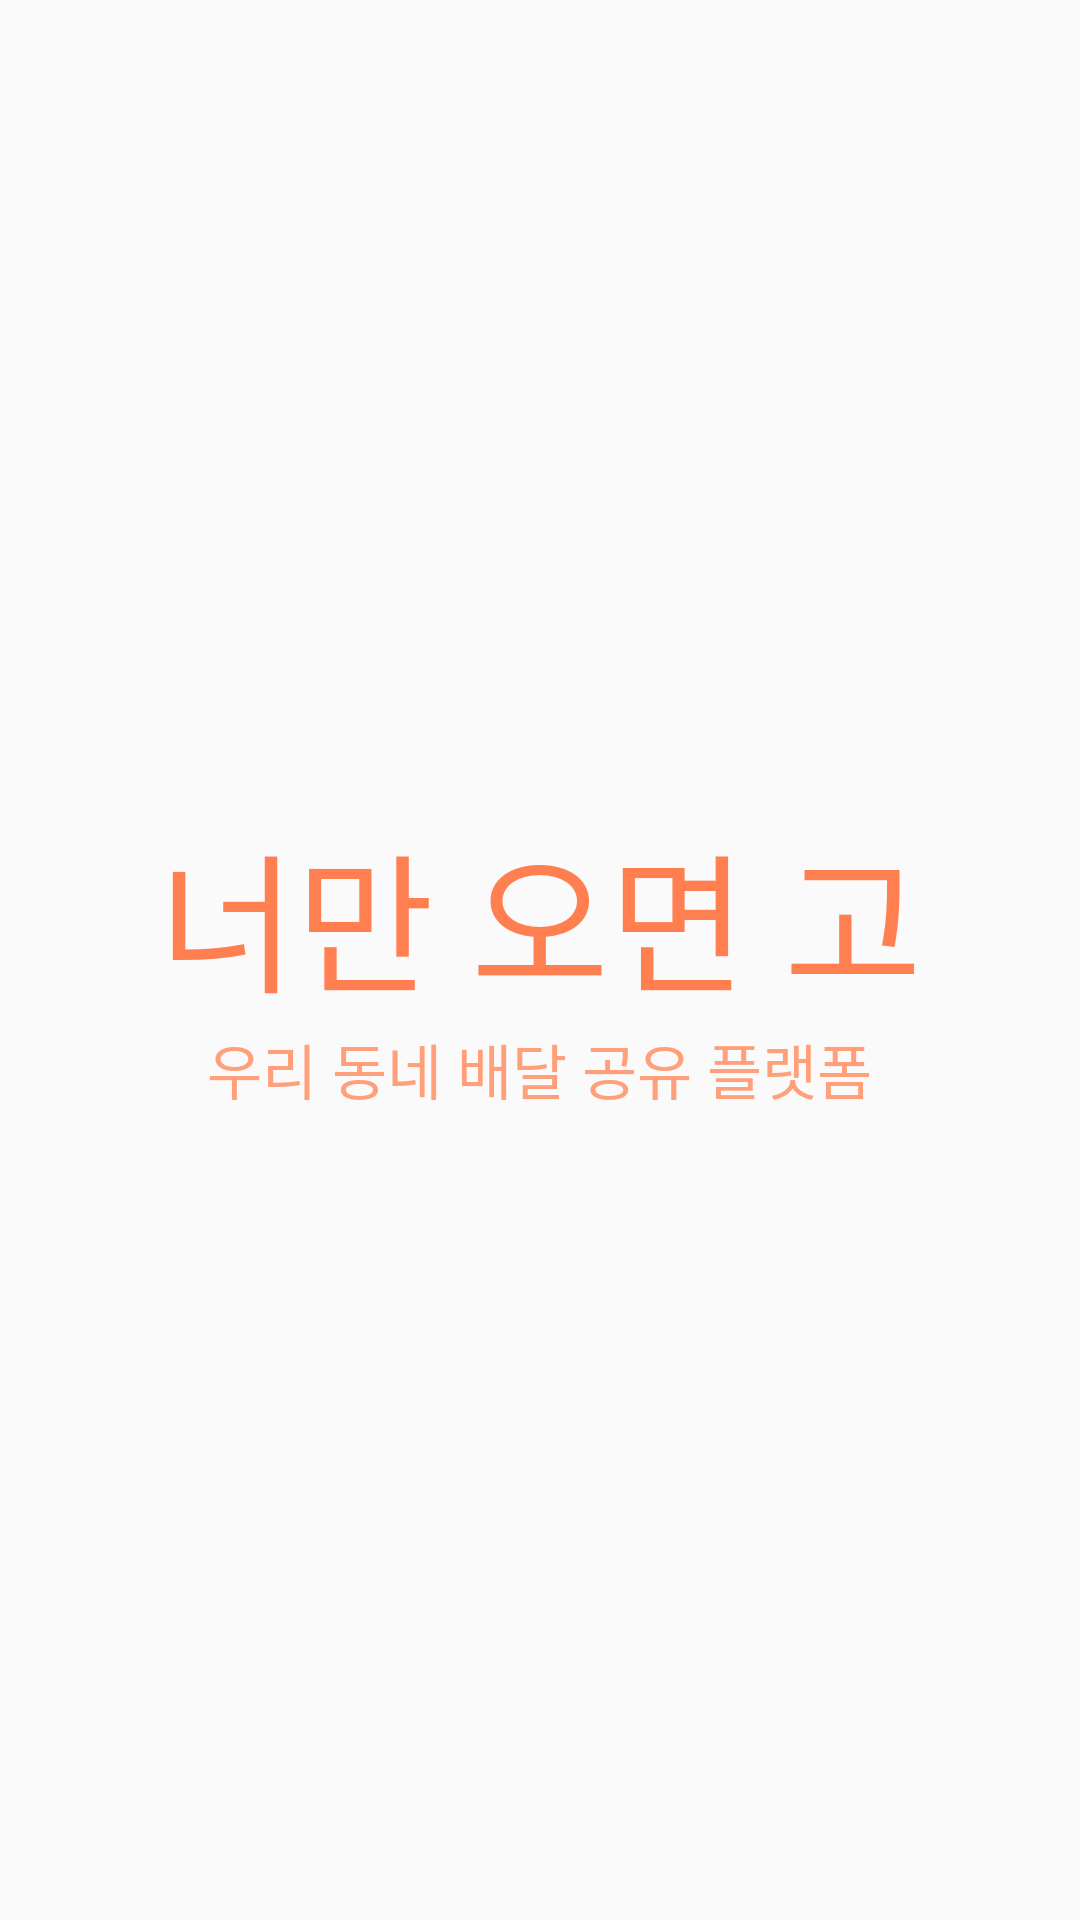

Reconstruct the res/layout file that produces this screen, plus the resources it refers to.
<!-- AndroidManifest.xml: application theme Theme.BaedalSharing -->
<!-- res/layout/activity_splash.xml -->
<?xml version="1.0" encoding="utf-8"?>
<androidx.constraintlayout.widget.ConstraintLayout xmlns:android="http://schemas.android.com/apk/res/android"
    xmlns:app="http://schemas.android.com/apk/res-auto"
    xmlns:tools="http://schemas.android.com/tools"
    android:layout_width="match_parent"
    android:layout_height="match_parent"
    tools:context=".view.auth.SplashActivity">

    <LinearLayout
        android:layout_width="wrap_content"
        android:layout_height="wrap_content"
        app:layout_constraintTop_toTopOf="parent"
        app:layout_constraintStart_toStartOf="parent"
        app:layout_constraintEnd_toEndOf="parent"
        app:layout_constraintBottom_toBottomOf="parent"
        android:orientation="vertical"
        android:gravity="center">

        <TextView
            android:id="@+id/tvTypo"
            style="@style/MainColorTextView"
            android:layout_width="wrap_content"
            android:layout_height="wrap_content"
            android:text="너만 오면 고"
            android:textSize="50sp" />

        <TextView
            android:id="@+id/tvExplanation"
            android:layout_width="wrap_content"
            android:layout_height="wrap_content"
            android:text="우리 동네 배달 공유 플랫폼"
            android:textColor="@color/secondary_color"
            android:fontFamily="@font/main_font"
            android:textSize="20sp" />

    </LinearLayout>

</androidx.constraintlayout.widget.ConstraintLayout>
<!-- resources referenced by this layout -->
<resources>
  <color name="secondary_color">#FFFFA07A</color>
  <style name="MainColorTextView">
          <item name="android:layout_width">wrap_content</item>
          <item name="android:layout_height">wrap_content</item>
          <item name="android:textColor">@color/main_color</item>
          <item name="fontFamily">@font/main_font</item>
      </style>
  <style name="Theme.BaedalSharing" parent="Theme.AppCompat.DayNight.DarkActionBar">
          
          
          <item name="colorPrimary">@color/main_color</item>
          <item name="colorPrimaryVariant">@color/secondary_color</item>
          <item name="colorOnPrimary">@color/white</item>
          
          
          <item name="colorSecondary">@color/secondary_color</item>
          <item name="colorSecondaryVariant">@color/secondary_color</item>
          <item name="colorOnSecondary">@color/white</item>
          
          <item name="android:statusBarColor">?attr/colorPrimaryVariant</item>
          
      </style>
  <color name="main_color">#FFFF7F50</color>
  <color name="white">#FFFFFFFF</color>
</resources>
